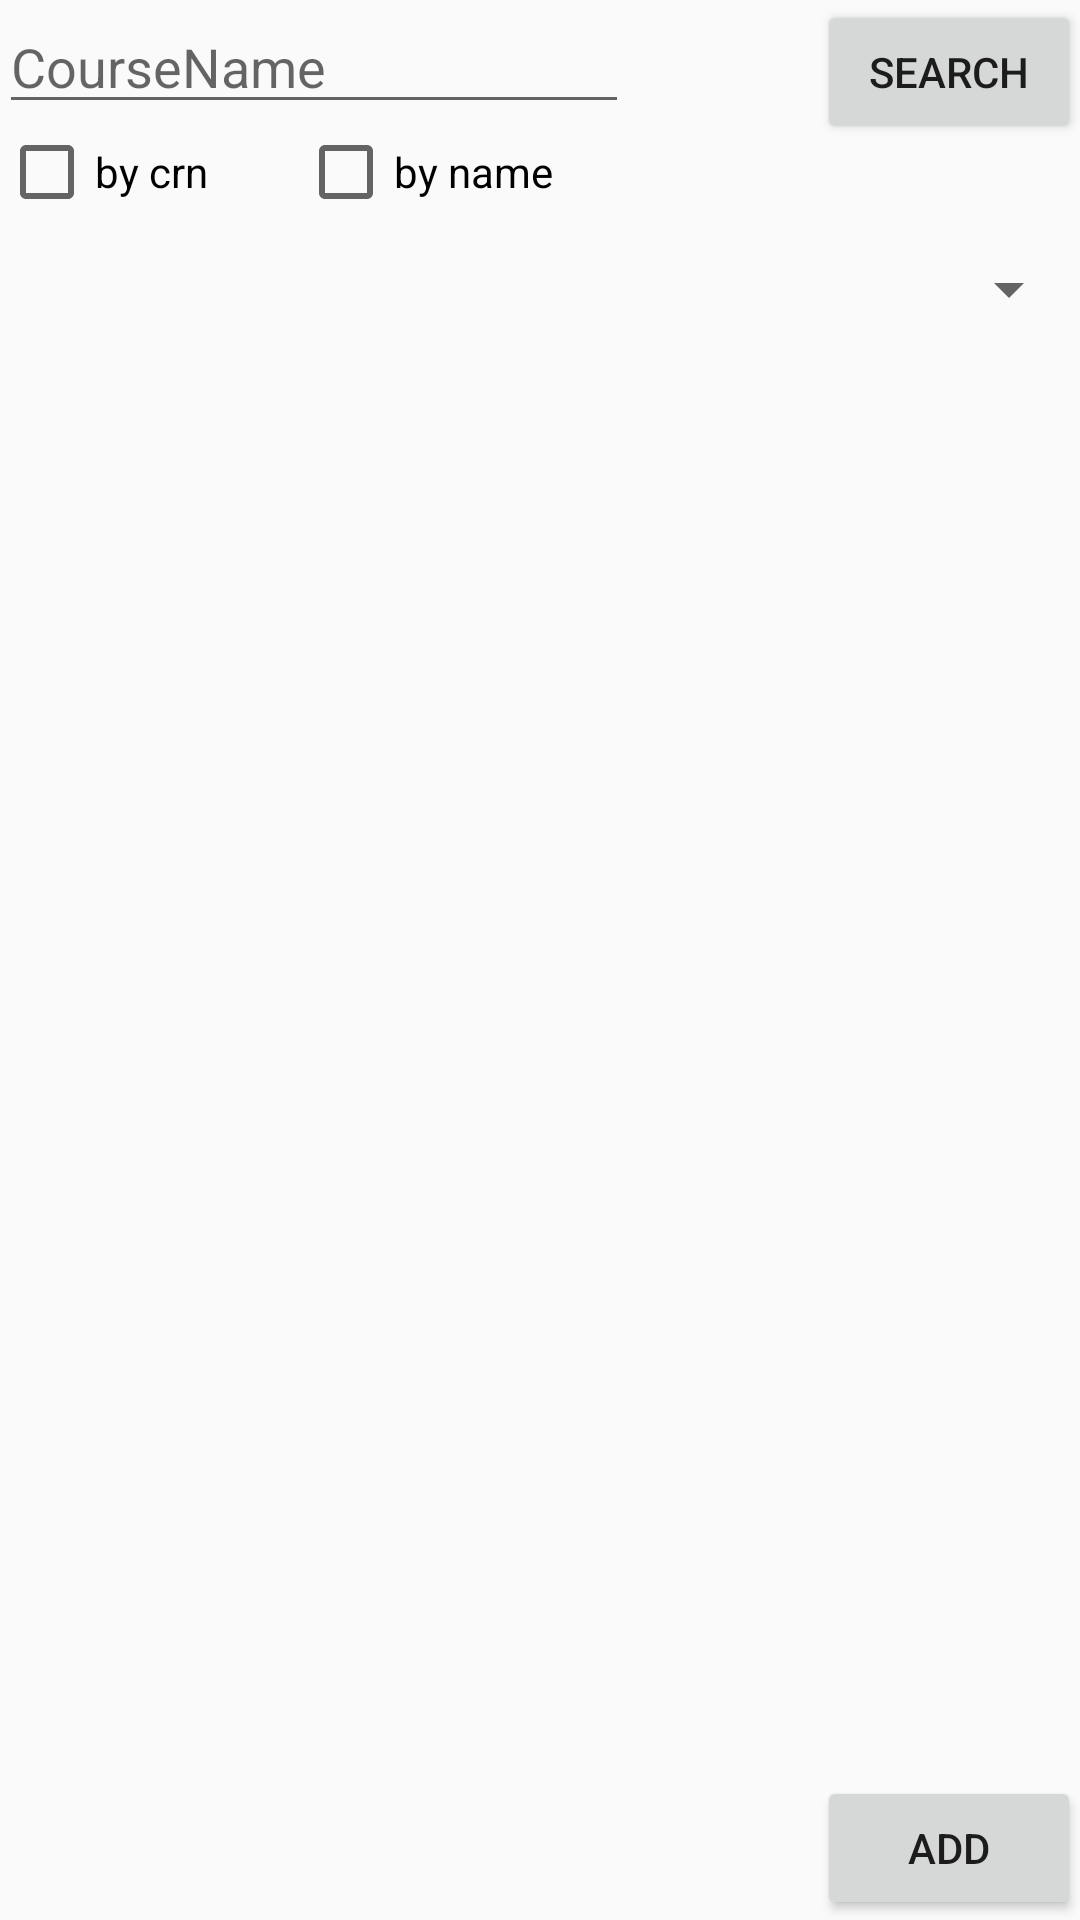

Android layout source for this screen:
<!-- AndroidManifest.xml: application theme AppTheme -->
<!-- res/layout/activity_search.xml -->
<?xml version="1.0" encoding="utf-8"?>
<RelativeLayout xmlns:android="http://schemas.android.com/apk/res/android"
    xmlns:tools="http://schemas.android.com/tools"
    android:id="@+id/activity_search"
    android:layout_width="match_parent"
    android:layout_height="match_parent"
    android:paddingBottom="@dimen/activity_vertical_margin"
    android:paddingLeft="@dimen/activity_horizontal_margin"
    android:paddingRight="@dimen/activity_horizontal_margin"
    android:paddingTop="@dimen/activity_vertical_margin"
    tools:context="example.yzhhzq.courseschedule.SearchActivity">

    <Button
        android:text="Search"
        android:layout_width="wrap_content"
        android:layout_height="wrap_content"
        android:layout_alignParentTop="true"
        android:layout_alignParentEnd="true"
        android:id="@+id/button" />

    <Button
        android:text="ADD"
        android:layout_width="wrap_content"
        android:layout_height="wrap_content"
        android:layout_alignParentBottom="true"
        android:layout_alignParentEnd="true"
        android:id="@+id/button2" />

    <EditText
        android:layout_width="wrap_content"
        android:layout_height="wrap_content"
        android:inputType="textPersonName"
        android:hint="CourseName"
        android:ems="10"
        android:id="@+id/CourseName"
        android:layout_alignParentTop="true"
        android:layout_alignParentStart="true" />

    <CheckBox
        android:text="by crn"
        android:layout_width="wrap_content"
        android:layout_height="wrap_content"
        android:id="@+id/cb_crn"
        android:layout_below="@+id/CourseName"
        android:layout_alignParentStart="true" />

    <CheckBox
        android:text="by name"
        android:layout_width="wrap_content"
        android:layout_height="wrap_content"
        android:id="@+id/cb_cname"
        android:layout_marginStart="30dp"
        android:layout_below="@+id/CourseName"
        android:layout_toEndOf="@+id/cb_crn" />

    <Spinner
        android:layout_width="match_parent"
        android:layout_height="wrap_content"
        android:layout_marginTop="11dp"
        android:id="@+id/spinner"
        android:layout_below="@+id/cb_crn"
        android:layout_alignParentStart="true" />

    <ListView
        android:layout_width="match_parent"
        android:layout_height="match_parent"
        android:layout_above="@+id/button2"
        android:layout_alignParentEnd="true"
        android:layout_below="@+id/spinner"
        android:layout_alignParentStart="true"
        android:id="@+id/s_list_view" />

</RelativeLayout>
<!-- resources referenced by this layout -->
<resources>
  <style name="AppTheme" parent="Theme.AppCompat.Light.DarkActionBar">
          
          <item name="colorPrimary">@color/colorPrimary</item>
          <item name="colorPrimaryDark">@color/colorPrimaryDark</item>
          <item name="colorAccent">@color/colorAccent</item>
      </style>
  <color name="colorPrimary">#3F51B5</color>
  <color name="colorPrimaryDark">#303F9F</color>
  <color name="colorAccent">#FF4081</color>
</resources>
